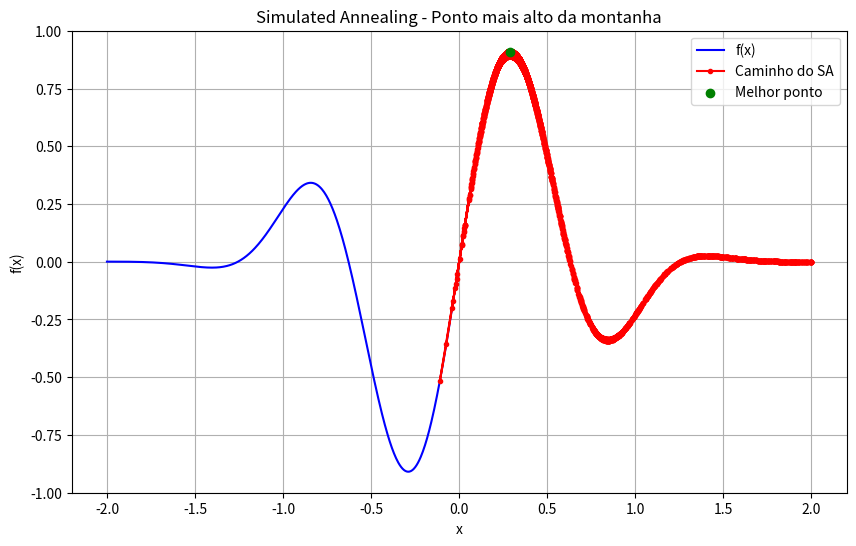

Here is the Python script that generated this plot:
import math
import random
import matplotlib.pyplot as plt
import numpy as np

# Função do terreno (a montanha)
def f(x):
    return math.sin(5 * x) * (1 - math.tanh(x ** 2))

# parametros do Simulated Annealing
T = 1.0             # temperatura inicial
alpha = 0.95        # fator resfriamtno
max_iter = 100      # iterações
x = random.uniform(-2, 2)  # começa em ponto aleatório (dentro do dominio)
best_x = x
best_fx = f(x)

# plot caminho
history = [x]

while T > 1e-4: #(1^-4)
    for _ in range(max_iter):
        # gera vizinho próximo
        epsilon = random.uniform(-0.1, 0.1)
        # posicao aleatoria
        x_new = x + epsilon

        # mantém no intervalo [-2, 2]
        x_new = max(min(x_new, 2), -2)

        fx = f(x)
        fx_new = f(x_new)
        delta = fx_new - fx

        # aceita se for melhor OU com certa probabilidade se for pior
        if delta > 0 or random.random() < math.exp(delta / T):
            x = x_new
            if fx_new > best_fx:
                best_x = x_new
                best_fx = fx_new
            history.append(x)

    T *= alpha  # Resfriamento

# plota a função e o caminho do drone
x_vals = np.linspace(-2, 2, 1000)
y_vals = [f(x) for x in x_vals]

plt.figure(figsize=(10, 6))
plt.plot(x_vals, y_vals, label='f(x)', color='blue')
plt.plot(history, [f(x) for x in history], 'r.-', label='Caminho do SA')
plt.scatter(best_x, best_fx, color='green', label='Melhor ponto', zorder=5)
plt.title('Simulated Annealing - Ponto mais alto da montanha')
plt.xlabel('x')
plt.ylabel('f(x)')
plt.legend()
plt.grid(True)
plt.show()
